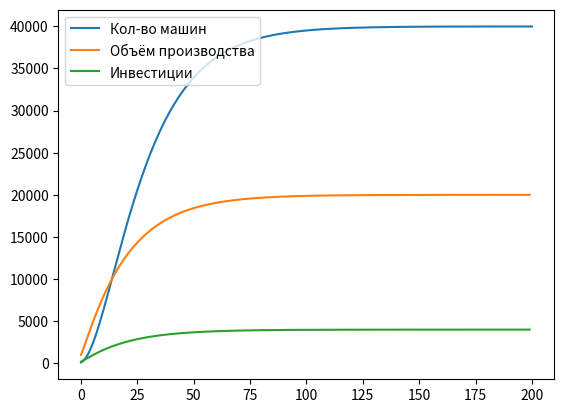

Recreate this plot in Python.
import numpy as np
import matplotlib.pyplot as plt
class BananaRepublic:
    def __init__(self, s = 0.2, d = 0.1, workforce = 100, M_0 = 100):
        self.s = s
        self.d = d
        self.workforce = workforce
        self.M = []
        if M_0 is not None:
            self.M.append(M_0)
        self.O = []
        self.I = []
        self.C = []
        self.time = [0]
         
    def update(self):
        self.O.append(int(self.workforce * np.sqrt(self.M[-1])))
        self.I.append(self.s * self.O[-1])
        self.C.append(self.O[-1] - self.I[-1])
        self.M.append(int(self.M[-1] * (1 - self.d) + self.I[-1]))
        if len(self.time) == 0:
            self.time.append(0)
        else:
            self.time.append(self.time[-1] + 1)
            
rep = BananaRepublic()

for _ in range(200):
    rep.update()
    
plt.plot(rep.time, rep.M, label="Кол-во машин")
plt.plot(rep.time[:-1], rep.O, label="Объём производства")
plt.plot(rep.time[:-1], rep.I, label="Инвестиции")
plt.legend()
plt.show()
            